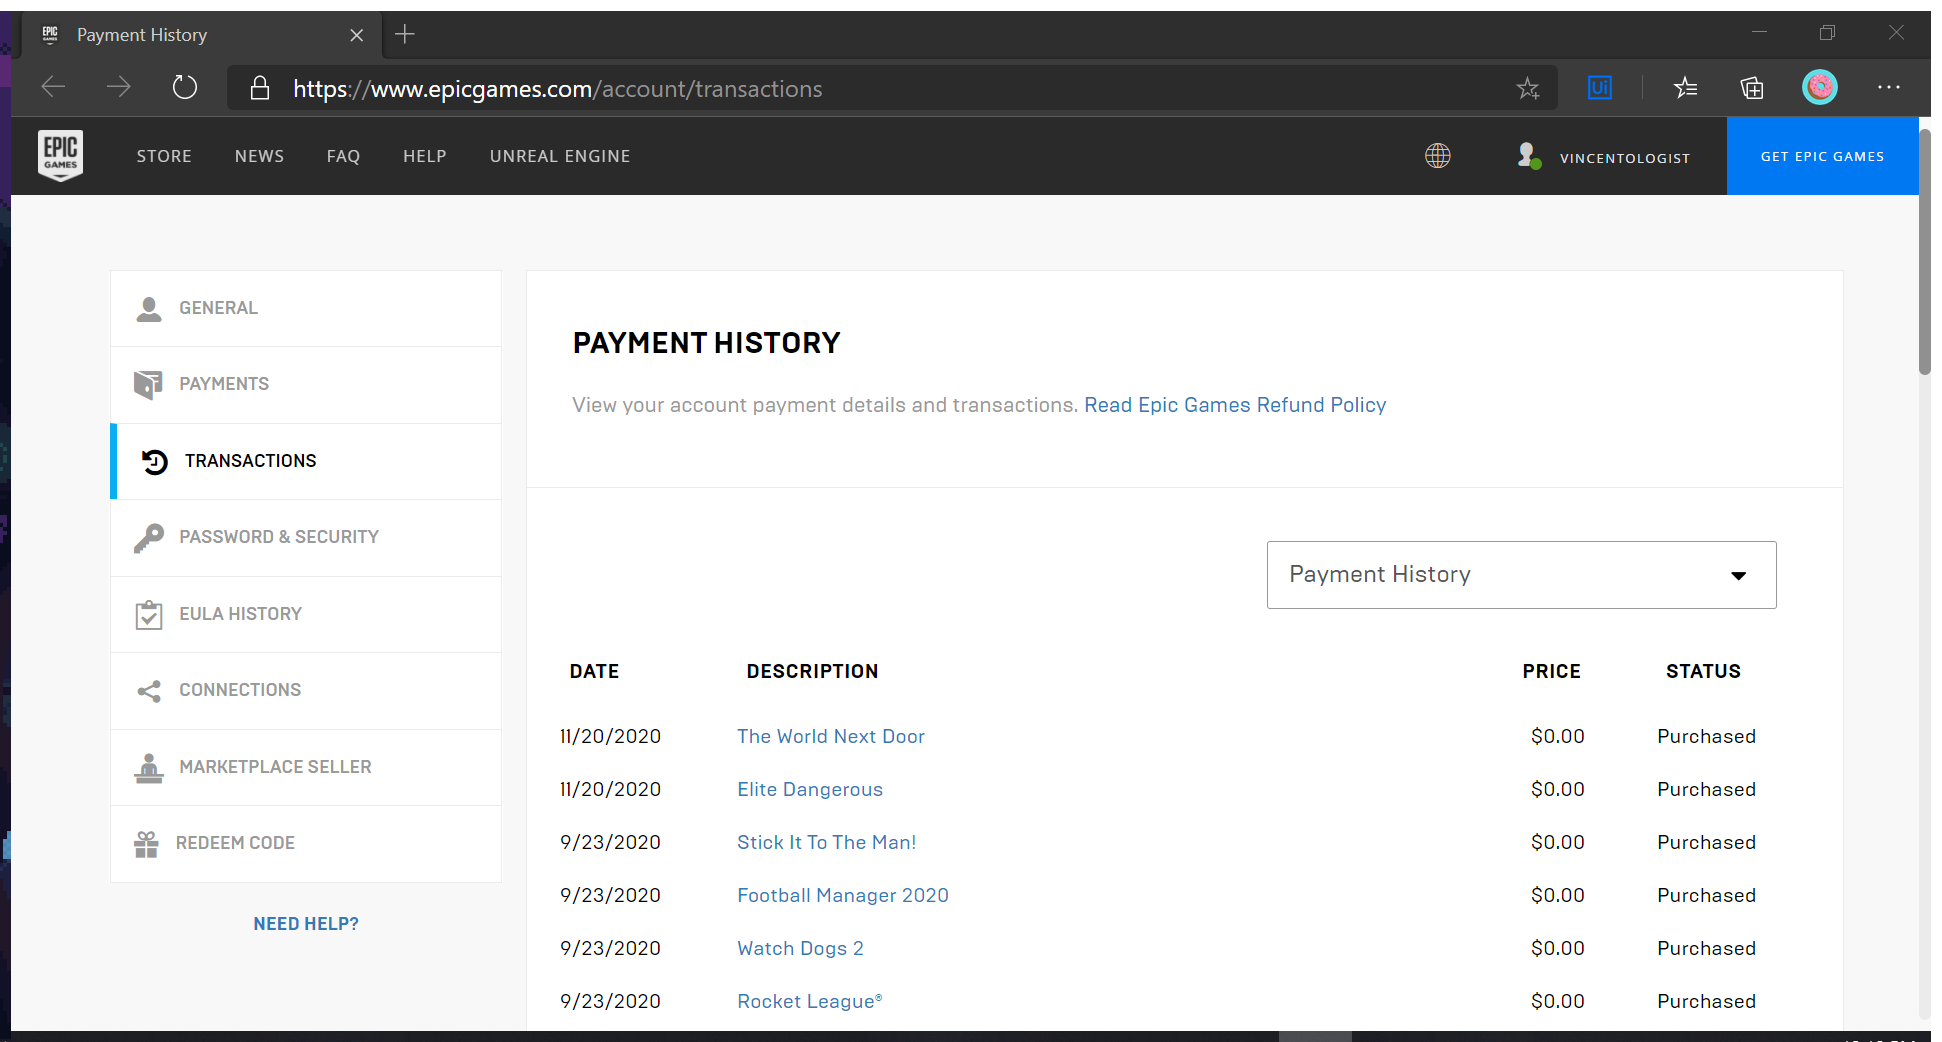
Task: A library of activities for navigating and accessing the Epic Games launcher and website.
Workflow: Find Games in Library

Step 1: Attach Browser 'PaymentHi Page' in window 'Payment History' (msedge.exe)

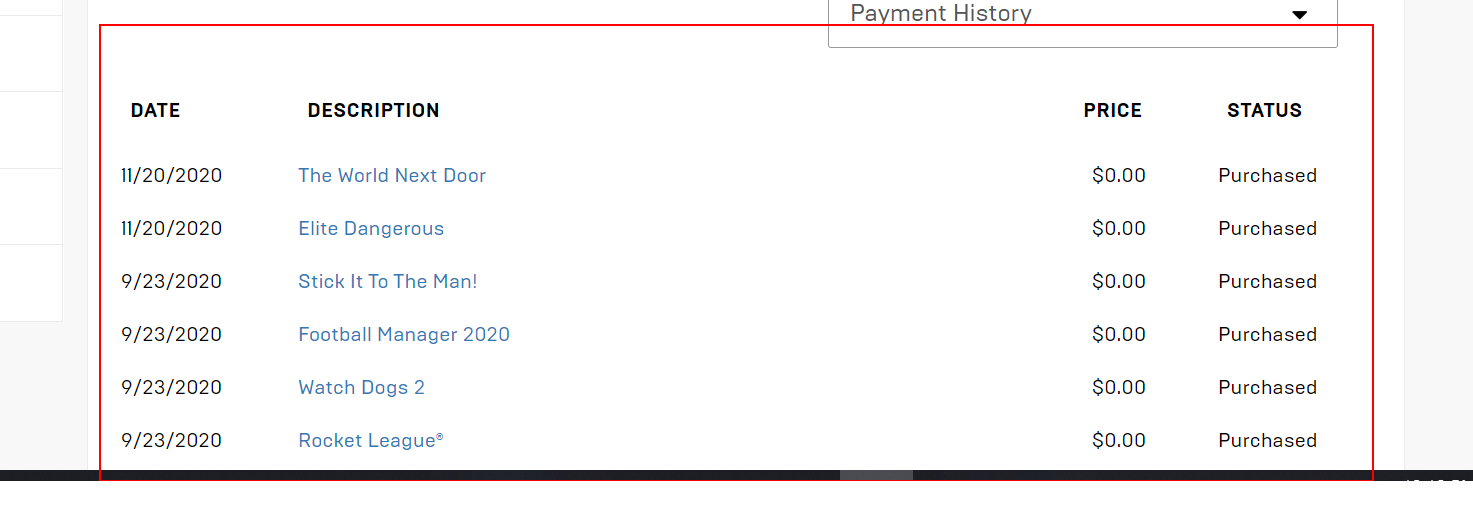
Step 2: get-text from the table